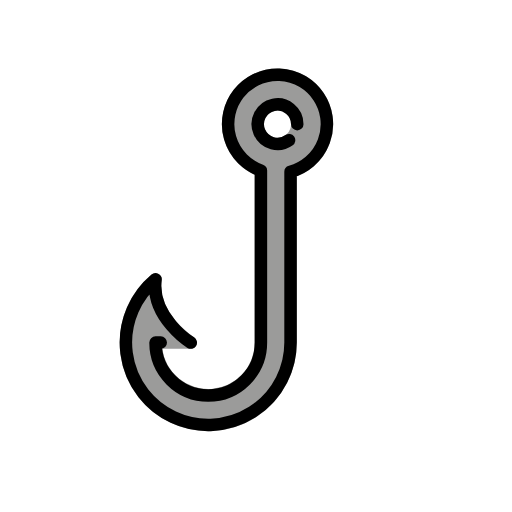
t = 0.00 s
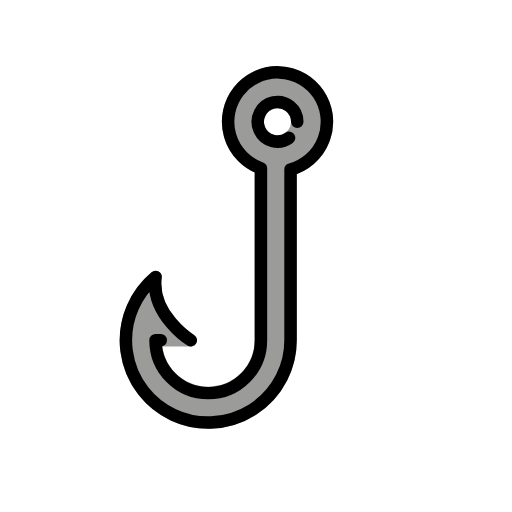
t = 0.48 s
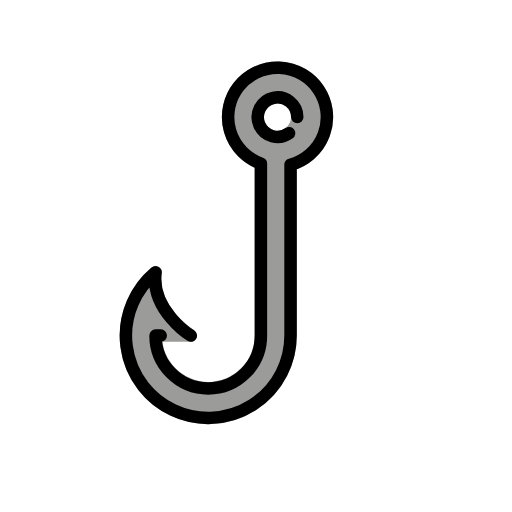
t = 1.43 s
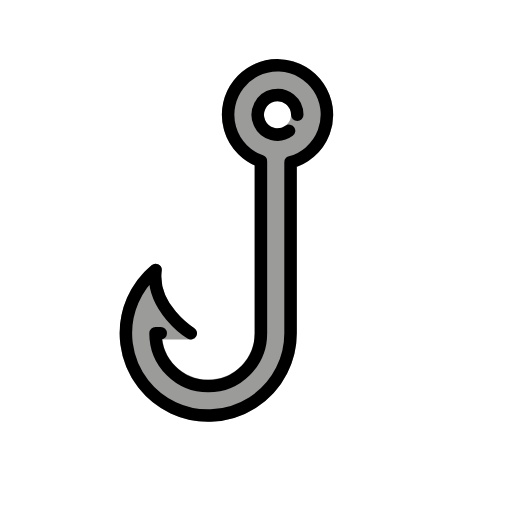
t = 1.90 s
t = 2.38 s: frame unchanged from t = 1.43 s, image omitted
t = 3.33 s: frame unchanged from t = 0.48 s, image omitted

The animated SVG that drew these frames (rendered in a browser with its animation timeline set to each time). Animation: 1 SMIL element (animateTransform=1); one cycle of 3.80 s, repeats indefinitely.

<?xml version='1.0' encoding='utf-8'?>
<svg xmlns="http://www.w3.org/2000/svg" id="emoji" viewBox="-5 -5 82 82" width="200" height="200" role="img">
  <title>OpenMoji: hook</title><g><g id="color">
    <path fill="#9b9b9a" d="M28.3493,64.0547a14.1852,14.1852,0,0,1-9.08-25.083,1,1,0,0,1,1.6318.8994c-.7138,5.3779,5.1221,9.1143,5.1817,9.1514a1.0006,1.0006,0,0,1-.5313,1.8476H20.9782a7.438,7.438,0,0,0,14.8086-1V23a8.91,8.91,0,1,1,6.747.2344V49.87A14.2007,14.2007,0,0,1,28.3493,64.0547ZM39.445,12.7188a2.1643,2.1643,0,1,0,2.164,2.164A2.1664,2.1664,0,0,0,39.445,12.7188Z" />
  </g>
  <g id="line">
    <path fill="none" stroke="#000" stroke-linecap="round" stroke-linejoin="round" stroke-width="2" d="M25.5511,49.87s-6.4505-4.0285-5.64-10.1295L19.91,39.74A13.1848,13.1848,0,1,0,41.5335,49.87V22.5059a7.9115,7.9115,0,1,0-4.7465-.18V49.87a8.4382,8.4382,0,1,1-16.8763,0h.8339M41.2972,17.4489a3.1645,3.1645,0,1,1,1.3123-2.566" />
  </g>
<animateTransform attributeName="transform" type="translate" values="0 0;0 -1.5;0 0" dur="3.8s" repeatCount="indefinite" /></g></svg>
